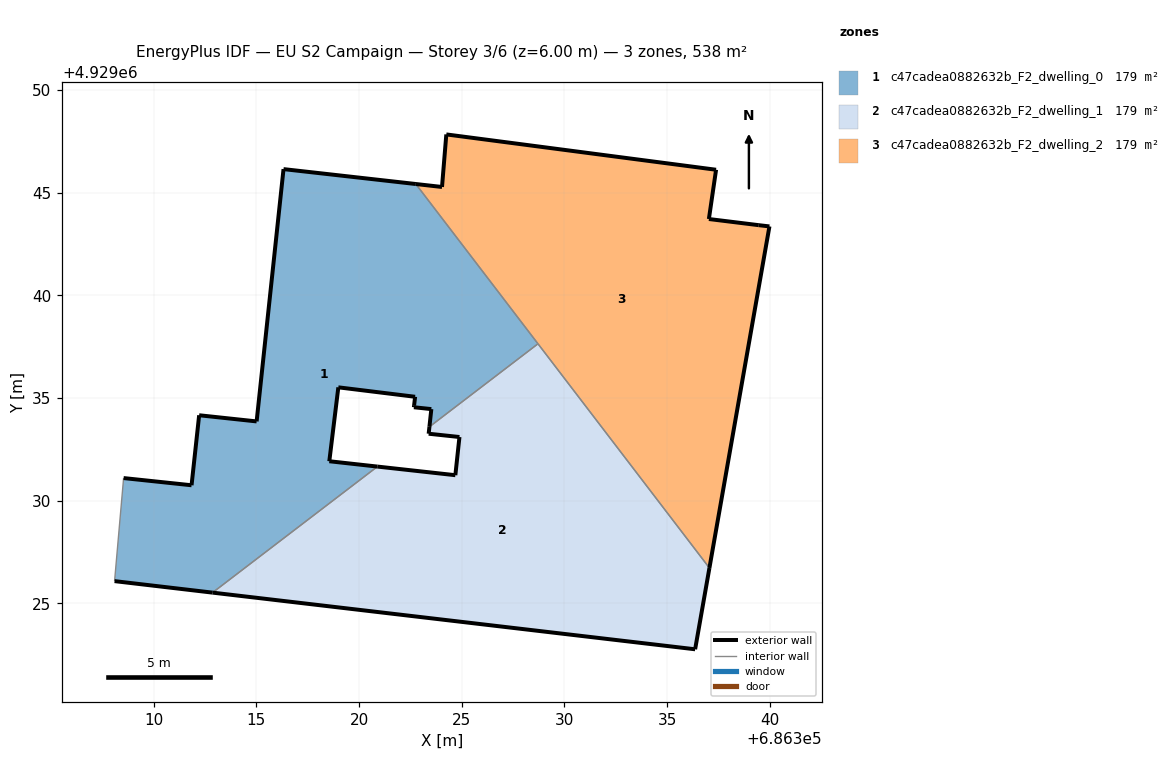
=== STOREY PLAN SPEC (per zone: floor XY polygon, exterior-wall plan segments, windows/doors) ===
zone 1: c47cadea0882632b_F2_dwelling_0  (179.3 m²)
  floor: (686323.43, 4929033.60) (686328.71, 4929037.64) (686322.76, 4929045.43) (686316.32, 4929046.15) (686315.01, 4929033.86) (686312.21, 4929034.16) (686311.84, 4929030.75) (686308.53, 4929031.10) (686308.09, 4929026.08) (686312.86, 4929025.52) (686320.89, 4929031.66) (686318.55, 4929031.92) (686318.99, 4929035.52) (686322.73, 4929035.06) (686322.68, 4929034.65) (686322.67, 4929034.55) (686323.52, 4929034.46)
  exterior wall: (686308.53, 4929031.10) – (686311.84, 4929030.75)  [3.3 m]
  exterior wall: (686311.84, 4929030.75) – (686312.21, 4929034.16)  [3.4 m]
  exterior wall: (686312.21, 4929034.16) – (686315.01, 4929033.86)  [2.8 m]
  exterior wall: (686315.01, 4929033.86) – (686316.32, 4929046.15)  [12.4 m]
  exterior wall: (686316.32, 4929046.15) – (686322.76, 4929045.43)  [6.5 m]
  exterior wall: (686323.43, 4929033.60) – (686323.52, 4929034.46)  [0.9 m]
  exterior wall: (686323.52, 4929034.46) – (686322.67, 4929034.55)  [0.9 m]
  exterior wall: (686322.67, 4929034.55) – (686322.68, 4929034.65)  [0.1 m]
  exterior wall: (686322.68, 4929034.65) – (686322.73, 4929035.06)  [0.4 m]
  exterior wall: (686322.73, 4929035.06) – (686318.99, 4929035.52)  [3.8 m]
  exterior wall: (686318.99, 4929035.52) – (686318.55, 4929031.92)  [3.6 m]
  exterior wall: (686318.55, 4929031.92) – (686320.89, 4929031.66)  [2.4 m]
  exterior wall: (686312.86, 4929025.52) – (686308.09, 4929026.08)  [4.8 m]
  interior walls: 4
zone 2: c47cadea0882632b_F2_dwelling_1  (179.3 m²)
  floor: (686336.37, 4929022.76) (686337.07, 4929026.72) (686328.71, 4929037.64) (686323.43, 4929033.60) (686323.39, 4929033.26) (686324.89, 4929033.10) (686324.69, 4929031.24) (686320.89, 4929031.66) (686312.86, 4929025.52)
  exterior wall: (686320.89, 4929031.66) – (686324.69, 4929031.24)  [3.8 m]
  exterior wall: (686324.69, 4929031.24) – (686324.89, 4929033.10)  [1.9 m]
  exterior wall: (686324.89, 4929033.10) – (686323.39, 4929033.26)  [1.5 m]
  exterior wall: (686323.39, 4929033.26) – (686323.43, 4929033.60)  [0.3 m]
  exterior wall: (686337.07, 4929026.72) – (686336.37, 4929022.76)  [4.0 m]
  exterior wall: (686336.37, 4929022.76) – (686312.86, 4929025.52)  [23.7 m]
  interior walls: 3
zone 3: c47cadea0882632b_F2_dwelling_2  (179.3 m²)
  floor: (686337.07, 4929026.72) (686339.99, 4929043.36) (686339.47, 4929043.42) (686337.04, 4929043.72) (686337.39, 4929046.12) (686324.25, 4929047.84) (686324.04, 4929045.28) (686322.76, 4929045.43)
  exterior wall: (686337.39, 4929046.12) – (686337.04, 4929043.72)  [2.4 m]
  exterior wall: (686337.04, 4929043.72) – (686339.47, 4929043.42)  [2.4 m]
  exterior wall: (686339.47, 4929043.42) – (686339.99, 4929043.36)  [0.5 m]
  exterior wall: (686339.99, 4929043.36) – (686337.07, 4929026.72)  [16.9 m]
  exterior wall: (686322.76, 4929045.43) – (686324.04, 4929045.28)  [1.3 m]
  exterior wall: (686324.04, 4929045.28) – (686324.25, 4929047.84)  [2.6 m]
  exterior wall: (686324.25, 4929047.84) – (686337.39, 4929046.12)  [13.3 m]
  interior walls: 2

=== DERIVED (storey summary) ===
Building: EU S2 Campaign
Storey: 3 of 6  (floor level z = 6.00 m)
Storey gross floor area: 537.9 m²
Zones on this storey: 3
  - c47cadea0882632b_F2_dwelling_0: floor 179.3 m²; exterior wall 45.2 m (135.6 m²); WWR 0.0%
  - c47cadea0882632b_F2_dwelling_1: floor 179.3 m²; exterior wall 35.2 m (105.7 m²); WWR 0.0%
  - c47cadea0882632b_F2_dwelling_2: floor 179.3 m²; exterior wall 39.4 m (118.2 m²); WWR 0.0%
Zone adjacency (shared interzone walls):
  - c47cadea0882632b_F2_dwelling_0 ↔ c47cadea0882632b_F2_dwelling_1
  - c47cadea0882632b_F2_dwelling_0 ↔ c47cadea0882632b_F2_dwelling_2
  - c47cadea0882632b_F2_dwelling_1 ↔ c47cadea0882632b_F2_dwelling_2